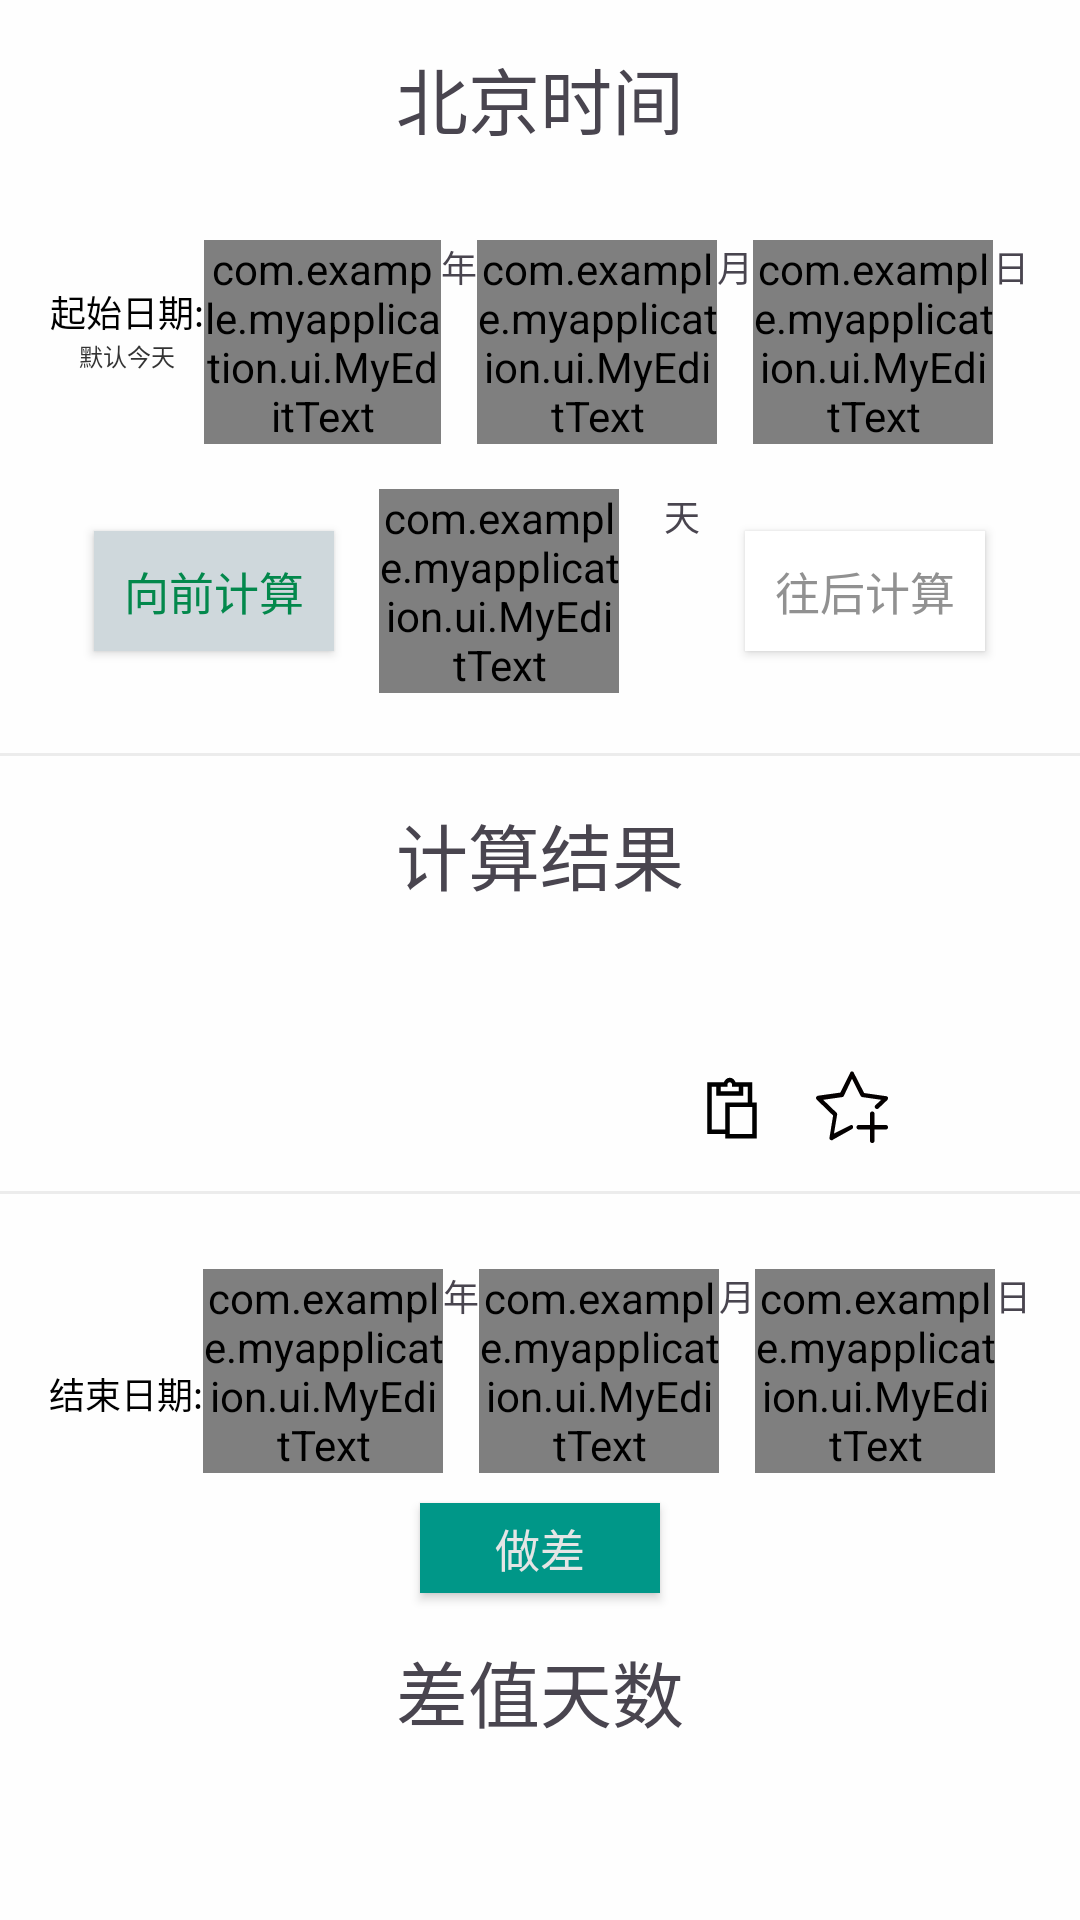

Here is an Android app screen rendered from its layout file. Give the layout XML and the strings, colors and styles it references.
<!-- AndroidManifest.xml: application theme Theme.MyApplication -->
<!-- res/layout/activity_date_calu_main.xml -->
<?xml version="1.0" encoding="utf-8"?>
<LinearLayout xmlns:android="http://schemas.android.com/apk/res/android"
    xmlns:app="http://schemas.android.com/apk/res-auto"
    xmlns:tools="http://schemas.android.com/tools"
    android:layout_width="match_parent"
    android:layout_height="match_parent"
    android:background="#fefefe"
    android:orientation="vertical"
    tools:context=".activity.DateCalu_Main">

    <TextView
        android:id="@+id/tv_DateCalu_RegionTitle"
        android:layout_width="wrap_content"
        android:layout_height="wrap_content"
        android:layout_gravity="center_horizontal"
        android:layout_margin="15dp"
        android:linksClickable="true"
        android:text="北京时间"
        android:textSize="24sp" />

    <LinearLayout
        android:layout_width="match_parent"
        android:layout_height="wrap_content"
        android:gravity="center_horizontal"
        android:orientation="horizontal">

        <LinearLayout
            android:layout_width="wrap_content"
            android:layout_height="wrap_content"
            android:layout_marginTop="15dp"
            android:orientation="vertical">

            <TextView
                android:layout_width="wrap_content"
                android:layout_height="wrap_content"
                android:layout_gravity="center"
                android:layout_marginTop="15dp"
                android:text="起始日期:"
                android:textColor="#000"
                android:textSize="12sp" />

            <TextView
                android:layout_width="wrap_content"
                android:layout_height="wrap_content"
                android:layout_gravity="center"
                android:text="默认今天"
                android:textColor="#333"
                android:textSize="8sp" />
        </LinearLayout>

        <com.example.myapplication.ui.MyEditText
            android:id="@+id/et_DateCalu_InputYear"
            android:layout_width="79dp"
            android:layout_height="wrap_content"
            android:layout_marginTop="15dp"
            android:drawablePadding="-18dp"
            android:gravity="center_horizontal"
            android:inputType="number"
            android:text="2024"
            android:textSize="16sp"
            android:textStyle="bold" />

        <TextView
            android:layout_width="wrap_content"
            android:layout_height="wrap_content"
            android:layout_marginTop="15dp"
            android:gravity="center_horizontal"
            android:text="年"
            android:textSize="12sp" />

        <com.example.myapplication.ui.MyEditText
            android:id="@+id/et_DateCalu_InputMonth"
            android:layout_width="80dp"
            android:layout_height="wrap_content"
            android:layout_marginTop="15dp"
            android:gravity="center_horizontal"
            android:inputType="number"
            android:text="4"
            android:textSize="16sp"
            android:textStyle="bold" />

        <TextView
            android:layout_width="wrap_content"
            android:layout_height="wrap_content"
            android:layout_marginTop="15dp"
            android:gravity="center_horizontal"
            android:text="月"
            android:textSize="12sp" />

        <com.example.myapplication.ui.MyEditText
            android:id="@+id/et_DateCalu_InputDay"
            android:layout_width="80dp"
            android:layout_height="wrap_content"
            android:layout_marginTop="15dp"
            android:gravity="center_horizontal"
            android:inputType="number"
            android:text="13"
            android:textSize="16sp"
            android:textStyle="bold" />

        <TextView
            android:layout_width="wrap_content"
            android:layout_height="wrap_content"
            android:layout_marginTop="15dp"
            android:gravity="center_horizontal"
            android:text="日"
            android:textSize="12sp" />
    </LinearLayout>

    <LinearLayout
        android:layout_width="match_parent"
        android:layout_height="wrap_content"
        android:gravity="center_horizontal"
        android:orientation="horizontal">

        <Button
            android:id="@+id/bt_DateCalu_bc"
            android:layout_width="80dp"
            android:layout_height="40dp"
            android:layout_gravity="center"
            android:background="#cfd8dc"
            android:gravity="center"
            android:text="向前计算"
            android:textColor="#03884C"
            android:textSize="15sp" />

        <com.example.myapplication.ui.MyEditText
            android:id="@+id/et_DateCalu_Input"
            android:layout_width="80dp"
            android:layout_height="wrap_content"
            android:layout_margin="15dp"
            android:gravity="center_horizontal"
            android:inputType="numberSigned"
            android:text="367"
            android:textSize="16sp"
            android:textStyle="bold" />


        <TextView
            android:layout_width="wrap_content"
            android:layout_height="wrap_content"
            android:layout_marginTop="15dp"
            android:layout_marginRight="15dp"
            android:gravity="center_horizontal"
            android:text="天"
            android:textSize="12sp" />

        <Button
            android:id="@+id/bt_DateCalu_ad"
            android:layout_width="80dp"
            android:layout_height="40dp"
            android:layout_gravity="center"
            android:background="#fff"
            android:gravity="center"
            android:text="往后计算"
            android:textColor="#919191"
            android:textSize="15sp" />


    </LinearLayout>

    <View
        android:layout_width="match_parent"
        android:layout_height="1dp"
        android:layout_marginTop="5dp"
        android:background="#ececec" />

    <LinearLayout
        android:layout_width="match_parent"
        android:layout_height="wrap_content"
        android:orientation="vertical">

        <TextView
            android:id="@+id/tv_DateCalue_Result"
            android:layout_width="match_parent"
            android:layout_height="wrap_content"
            android:layout_gravity="center_horizontal"
            android:layout_margin="15dp"
            android:gravity="center_horizontal"
            android:text="计算结果"
            android:textSize="24sp" />

        <View
            android:layout_width="match_parent"
            android:layout_height="40dp" />

        <LinearLayout
            android:layout_width="match_parent"
            android:layout_height="wrap_content"
            android:orientation="horizontal">

            <RelativeLayout
                android:layout_width="match_parent"
                android:layout_height="24dp"
                android:layout_marginBottom="16dp">

                <ImageView
                    android:id="@+id/iv_Calu_clipBoard"
                    android:layout_width="24dp"
                    android:layout_height="24dp"
                    android:layout_marginRight="16dp"
                    android:layout_toLeftOf="@id/iv_Calu_Collection"
                    android:src="@drawable/clipboard_solid" />

                <ImageView
                    android:id="@+id/iv_Calu_Collection"
                    android:layout_width="24dp"
                    android:layout_height="24dp"
                    android:layout_alignParentRight="true"
                    android:layout_marginRight="64dp"
                    android:src="@drawable/add_collection" />


            </RelativeLayout>


        </LinearLayout>
    </LinearLayout>

    <View
        android:layout_width="match_parent"
        android:layout_height="1dp"
        android:background="#ececec" />

    <LinearLayout
        android:layout_width="match_parent"
        android:layout_height="wrap_content"
        android:layout_marginTop="10dp"
        android:gravity="center_horizontal"
        android:orientation="horizontal">

        <TextView
            android:layout_width="wrap_content"
            android:layout_height="wrap_content"
            android:layout_gravity="center"
            android:layout_marginTop="15dp"
            android:text="结束日期:"
            android:textColor="#000"
            android:textSize="12sp" />

        <com.example.myapplication.ui.MyEditText
            android:id="@+id/et_DateCalu_OutputYear"
            android:layout_width="80dp"
            android:layout_height="wrap_content"
            android:layout_marginTop="15dp"
            android:gravity="center_horizontal"
            android:inputType="number"
            android:text="2025"
            android:textSize="16sp"
            android:textStyle="bold" />

        <TextView
            android:layout_width="wrap_content"
            android:layout_height="wrap_content"
            android:layout_marginTop="15dp"
            android:gravity="center_horizontal"
            android:text="年"
            android:textSize="12sp" />

        <com.example.myapplication.ui.MyEditText
            android:id="@+id/et_DateCalu_OutputMonth"
            android:layout_width="80dp"
            android:layout_height="wrap_content"
            android:layout_marginTop="15dp"
            android:gravity="center_horizontal"
            android:inputType="number"
            android:text="3"
            android:textSize="16sp"
            android:textStyle="bold" />

        <TextView
            android:layout_width="wrap_content"
            android:layout_height="wrap_content"
            android:layout_marginTop="15dp"
            android:gravity="center_horizontal"
            android:text="月"
            android:textSize="12sp" />

        <com.example.myapplication.ui.MyEditText
            android:id="@+id/et_DateCalu_OutputDay"
            android:layout_width="80dp"
            android:layout_height="wrap_content"
            android:layout_marginTop="15dp"
            android:gravity="center_horizontal"
            android:inputType="number"
            android:text="22"
            android:textSize="16sp"
            android:textStyle="bold" />

        <TextView
            android:layout_width="wrap_content"
            android:layout_height="wrap_content"
            android:layout_marginTop="15dp"
            android:gravity="center_horizontal"
            android:text="日"
            android:textSize="12sp" />
    </LinearLayout>

    <Button
        android:id="@+id/bt_DateCalu_diff"
        android:layout_width="80dp"
        android:layout_height="30dp"
        android:layout_gravity="center_horizontal"
        android:layout_marginTop="10dp"
        android:background="#009788"
        android:text="做差"
        android:textColor="#e5e5e5"
        android:textSize="15sp" />

    <TextView
        android:id="@+id/tv_DateCalue_diff"
        android:layout_width="match_parent"
        android:layout_height="wrap_content"
        android:layout_gravity="center_horizontal"
        android:layout_margin="15dp"
        android:gravity="center_horizontal"
        android:text="差值天数"
        android:textSize="24sp" />
</LinearLayout>
<!-- resources referenced by this layout -->
<resources>
  <!-- drawable add_collection (drawable) -->
  <?xml version="1.0" encoding="utf-8"?>
  <vector xmlns:android="http://schemas.android.com/apk/res/android"
      android:width="1024dp"
      android:height="1024dp"
      android:viewportWidth="1024"
      android:viewportHeight="1024">
  
      <path
          android:fillColor="#040000"
          android:pathData="M486.4 774.4L256 889.6l44.8-268.8c0-12.8 0-19.2-6.4-25.6l-192-185.6 268.8-38.4c12.8 0 19.2-6.4 25.6-19.2L512 108.8l121.6 243.2c6.4 6.4 12.8 19.2 25.6 19.2l268.8 38.4-83.2 76.8c-12.8 12.8-12.8 32 0 44.8 12.8 12.8 32 12.8 44.8 0l128-121.6c6.4-12.8 6.4-25.6 6.4-32-6.4-12.8-12.8-19.2-25.6-19.2l-313.6-44.8L537.6 25.6c0-12.8-12.8-19.2-25.6-19.2s-25.6 6.4-25.6 19.2L345.6 307.2l-320 44.8c-12.8 6.4-19.2 12.8-25.6 25.6 0 6.4 0 19.2 12.8 32l230.4 224-51.2 313.6c0 12.8 0 25.6 12.8 32 6.4 6.4 12.8 6.4 19.2 6.4 6.4 0 12.8 0 12.8-6.4L512 825.6c12.8-6.4 19.2-25.6 12.8-44.8-6.4-12.8-25.6-19.2-38.4-6.4z" />
      <path
          android:fillColor="#040000"
          android:pathData="M992 768H832V608c0-19.2-12.8-32-32-32s-32 12.8-32 32V768H608c-19.2 0-32 12.8-32 32s12.8 32 32 32H768v160c0 19.2 12.8 32 32 32s32-12.8 32-32V832h160c19.2 0 32-12.8 32-32s-12.8-32-32-32z" />
  </vector>
  <!-- drawable clipboard_solid (drawable) -->
  <?xml version="1.0" encoding="utf-8"?>
  <vector xmlns:android="http://schemas.android.com/apk/res/android"
      android:width="1024dp"
      android:height="1024dp"
      android:viewportWidth="1024"
      android:viewportHeight="1024">
  
      <path
          android:fillColor="#000000"
          android:pathData="M480 96c-40.256 0-68.864 28.48-83.008 64H160v736h256v64h448V448h-64V160h-236.992C548.864 124.48 520.256 96 480 96z m0 64c17.76 0 32 14.24 32 32v32h96v64h-256V224h96V192c0-17.76 14.24-32 32-32zM224 224h64v128h384V224h64v224H416v384H224z m256 288h320v384H480z" />
  </vector>
  <style name="Theme.MyApplication" parent="Theme.Material3.DayNight.NoActionBar">
          
          <item name="colorPrimary">@color/purple_500</item>
          <item name="colorPrimaryVariant">@color/purple_700</item>
          <item name="colorOnPrimary">@color/white</item>
          
          <item name="colorSecondary">@color/teal_200</item>
          <item name="colorSecondaryVariant">@color/teal_700</item>
          <item name="colorOnSecondary">@color/black</item>
          
          <item name="android:statusBarColor" tools:targetApi="l">?attr/colorPrimaryVariant</item>
          
      </style>
  <color name="purple_500">#FF6200EE</color>
  <color name="purple_700">#FF3700B3</color>
  <color name="white">#FFFFFFFF</color>
  <color name="teal_200">#FF03DAC5</color>
  <color name="teal_700">#FF018786</color>
  <color name="black">#FF000000</color>
</resources>
